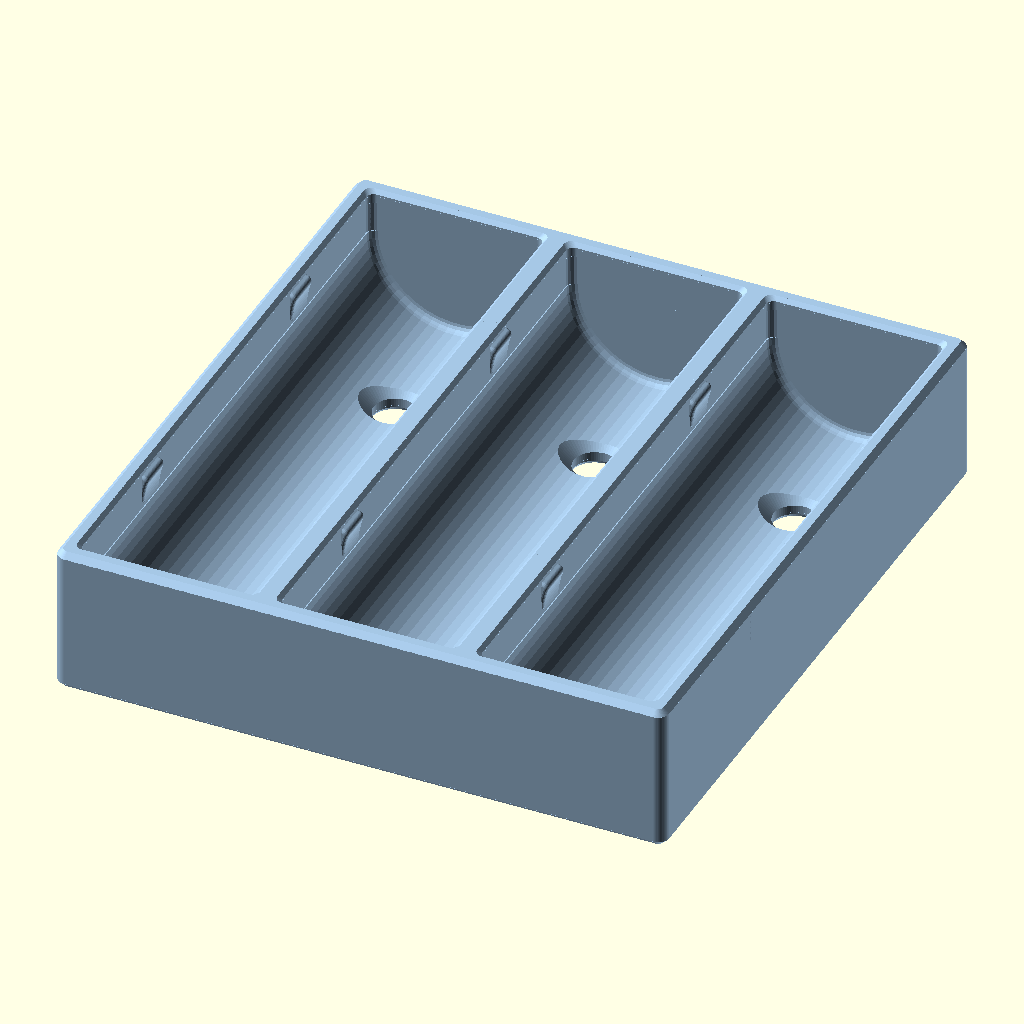
Cell 1 — every parameter at its default value.
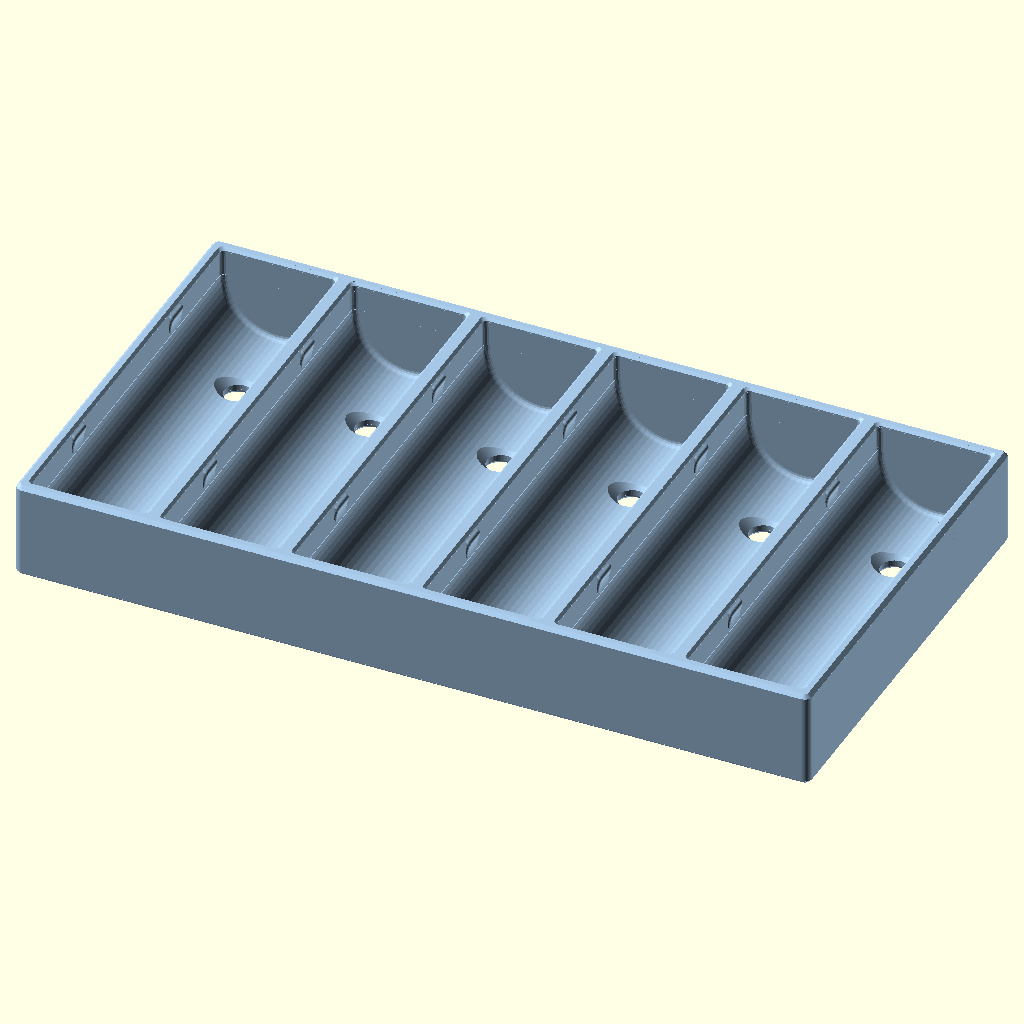
Cell 2: cell_count = 6 (everything else at default).
All cells are drawn from the same view direction (rotation 55°, 0°, 25°, orthographic, colour scheme Cornfield), but the view is re-fitted for each cell, so position and scale can differ between cells as well as the parameter.
Source of the model, samples/cell_holder_18650/cell_holder_18650.scad:
// 18650 clamp-in cell holder — parametric cell count, FDM tray with snap lips.
//
// Customizer: Window → Customizer, tweak user groups below, F5 to preview.
// Design constants live under [Hidden] — edit in the .scad if needed.
//
// How the clamp works:
//   Each cell sits in a full cylindrical pocket (axis along Y). The tray solid
//   above the equator is cleared through the top so a cell can drop in; only
//   narrow curved snap tabs are added back. Tips sit on the pocket curve just
//   past mid-height (clamp_gap ≈ cell_diameter − 2×1.3 mm) so the cell cams
//   the tabs open on insertion, then they catch the shoulders without sitting
//   loose.
//
// Print orientation: flat on the tray base (cell axes along Y, openings +Z).
// Tab undersides follow the cell arc (support-free); tip where that arc meets
// the top incline is rounded (lip_tip_radius) so the catch does not dig into
// cells. Use a brim if needed.
//
// Lid: separate part (Customizer show_tray / show_lid). Locating lip seats
// inside the outer walls; does not engage the snap tabs. Lid stays at the
// tray-rim height whether or not the tray is shown.
//
// Base mount: two M4 countersunk holes through the floor under each cell
// (along the cell axis). Seat flat-head screws before inserting cells.
//
// Mechanical holder only — not battery protection, wiring, or pack electronics.

include <../../lib/fdm.scad>;

/* [Objects] */
show_tray            = true;  // preview / export the clamp tray
show_lid             = false; // preview / export the separate lid (no Blueprint section yet)

/* [Export] */
export_format = "STL"; // [STL, 3MF]

/* [Cell] */
cell_diameter    = 18.0;  // mm — nominal 18650 diameter
cell_length      = 65.0;  // mm — nominal 18650 length
cell_count       = 3;     // [1:1:6] number of cells side by side
radial_clearance = 0.35;  // mm — added to diameter for the pocket
length_clearance = 0.60;  // mm — total axial play inside the tray

/* [Clamp] */
// Mouth between tab tips. Default ≈ cell_diameter − 2.6 mm (~1.3 mm
// interference per side): enough flex to snap in, still retains once seated.
clamp_gap       = 17;  // mm — clear gap between opposing tab tips
lip_top_angle   = 45;  // deg — preferred tip→rim face (shallower if needed to reach wall)
lip_tip_radius  = 0.6; // mm — fillet where cell-arc catch meets tip→rim face
lip_side_radius = 0.4; // mm — tab end-edge fillet (0 = sharp; minkowski slows STL preview)

/* [Case] */
wall             = 2.0;  // mm — outer wall & min divider (~5× 0.4 mm nozzle)
floor_thickness  = 2.0;  // mm — tray floor thickness
rim_height       = 4.6;  // mm — wall height above cell equator (independent of tip)
corner_radius    = 1.2;  // mm — outer tray corner radius (plan view)
top_chamfer         = 0.6;  // mm — chamfer on case top outer edges
bottom_chamfer      = 0.6;  // mm — chamfer on case bottom outer edges
pocket_top_chamfer       = 0.4;  // mm — chamfer on cell-pocket top inner edges
inside_corner_radius     = 0.8;  // mm — circular radius at inside pocket plan corners
enable_pocket_end_radius = true; // end-wall beads + rounded plan corners / gap stubs
pocket_end_radius        = 0.8;  // mm — circular radius where cell cylinder meets end walls

/* [Mount] */
screw_clearance      = 4.5;  // mm — clearance for M4 (loose)
screw_exit_chamfer   = 0.4;  // mm — small 45° chamfer on hole at tray underside

/* [Lid] */
lid_thickness        = 2.0;   // mm — lid top plate thickness
lid_lip_height       = 2.5;   // mm — locating lip down into the tray opening
lid_lip_thickness    = 1.2;   // mm — locating lip radial thickness
lid_fit_clearance    = 0.35;  // mm — slip fit vs tray inner wall
lid_top_chamfer      = 0.6;   // mm — chamfer on lid top outer edges

/* [Hidden] */
// Stable preview colors (see lib/fdm.scad preview_palette)
color_index_tray = 0;
color_index_lid  = 1;

// Design constants (tuned for print/strength; uncommon to customize)
pitch_extra   = 0.8;   // mm — extra center-to-center beyond pocket_d + wall
end_wall      = 2.0;   // mm — stop walls at each end of the cells (= wall)
lip_length    = 4.0;   // mm — narrow tab length along the cell axis (flexure)
lip_inset     = 14.0;  // mm — tab setback from each end stop
lip_root      = 2.0;   // mm — tab anchor into side wall (≤ wall; no extra pad)
lip_thick     = 3.6;   // mm — how far the cell-arc underside sits below the tip
screw_cs_d    = 9.0;   // mm — M4 flat-head countersink outer diameter
screw_cs_h    = 2.0;   // mm — countersink depth (≈ floor; flush with pocket floor)
mount_y_inset = 14.0;  // mm — hole setback from each pocket end (along Y)
nozzle        = 0.4;   // mm — informational (prefer walls as n× nozzle)
fragments     = 64;    // circle resolution ($fn)
bool_epsilon  = 0.2;   // mm — through-cut overshoot for clean differences

// Derived
pocket_d      = cell_diameter + radial_clearance;
pocket_r      = pocket_d / 2;
pocket_l      = cell_length + length_clearance;
pitch         = pocket_d + wall + pitch_extra;
span_x        = (cell_count - 1) * pitch;
equator_z     = floor_thickness + pocket_r;
// Tip of each finger lies on the pocket circle at x = ±clamp_gap/2
lip_crest_h   = sqrt(pocket_r * pocket_r - (clamp_gap / 2) * (clamp_gap / 2));
tray_outer_x  = span_x + pocket_d + 2 * wall;  // side walls match end_wall thickness
tray_outer_y  = pocket_l + 2 * end_wall;
tray_outer_z  = floor_thickness + pocket_r + rim_height;
finger_reach  = (pocket_d - clamp_gap) / 2;
phi_tip       = acos((clamp_gap / 2) / pocket_r);  // deg from +X to finger tip
// Bottom of tab on the same circle, set by lip_thick (curved underside)
phi_bot       = asin(max(0.05, min(0.98, (lip_crest_h - lip_thick) / pocket_r)));
// Tip→rim face: always reaches the wall (no flat land). Prefer
// lip_top_angle; if that would hit the rim before the wall, use the
// shallower tip→rim-corner line instead. If the angled face hits the
// wall below the rim, continue vertically up the wall root.
lip_top_rise     = rim_height - lip_crest_h;
lip_top_span     = pocket_r + lip_root - clamp_gap / 2;
lip_top_natural  = atan(lip_top_rise / lip_top_span);  // deg tip→rim corner
lip_top_to_wall  = lip_top_angle >= lip_top_natural;   // must shallow to fill span
lip_top_z_at_wall = lip_top_to_wall
    ? rim_height
    : lip_crest_h + lip_top_span * tan(lip_top_angle);
// Pocket floor rises above the floor plane away from the cell centerline;
// lift the countersink wide end so the flat-head cone is not pinched.
screw_cs_rise = pocket_r - sqrt(pocket_r * pocket_r - (screw_cs_d / 2) * (screw_cs_d / 2));
screw_cs_top  = floor_thickness + screw_cs_rise + bool_epsilon;
// Plan-corner rounding rides the same enable as end-wall beads.
plan_corner_r = enable_pocket_end_radius ? inside_corner_radius : 0;
// Lid locating lip: outer edge just inside tray walls (with fit clearance).
lid_lip_outer_x = tray_outer_x - 2 * (wall + lid_fit_clearance);
lid_lip_outer_y = tray_outer_y - 2 * (end_wall + lid_fit_clearance);
lid_lip_inner_x = lid_lip_outer_x - 2 * lid_lip_thickness;
lid_lip_inner_y = lid_lip_outer_y - 2 * lid_lip_thickness;
$fn           = fragments;

function cell_center_x(i) = -span_x / 2 + i * pitch;

module cell_pocket(i) {
    // Full cylindrical cavity (defines the seat and side walls)
    translate([cell_center_x(i), 0, equator_z])
        rotate([90, 0, 0])
            cylinder(d = pocket_d, h = pocket_l + bool_epsilon, center = true);
}

module cell_upper_clearance(i) {
    // Clear above the equator. Plan corners use plan_corner_r (tied to
    // enable_pocket_end_radius) — true circular radii, not a hulled blend.
    translate([cell_center_x(i), 0, equator_z])
        linear_extrude(height = rim_height + bool_epsilon)
            rounded_rect(
                [pocket_d + bool_epsilon, pocket_l + bool_epsilon],
                plan_corner_r,
                center = true
            );
}

module pocket_corner_beads(i) {
    // Positive void-corner beads at the plan corners — short stubs only,
    // from where the end torus stops (equator) up just enough to fill the
    // gap. Upper rounded_rect + top chamfer cover the rest of the height.
    rf     = plan_corner_r;
    fnr    = max(12, fragments / 4);
    half_x = (pocket_d + bool_epsilon) / 2;
    half_y = (pocket_l + bool_epsilon) / 2;
    z0     = equator_z;
    h_max  = max(0, rim_height - pocket_top_chamfer);
    // Short stub: tall enough to close the torus-tip gap, stop below top chamfer.
    h      = min(4 * rf, h_max);
    if (rf > 0 && h > 0) {
        cx = cell_center_x(i);
        for (sx = [-1, 1], sy = [-1, 1]) {
            translate([
                cx + sx * (half_x - rf),
                sy * (half_y - rf),
                z0
            ])
                linear_extrude(height = h)
                    difference() {
                        translate([sx > 0 ? 0 : -rf, sy > 0 ? 0 : -rf])
                            square([rf, rf]);
                        circle(r = rf, $fn = fnr);
                    }
        }
    }
}

module pocket_end_radius_beads(i) {
    // Positive void-corner beads at cylinder / end wall. Lower semicircle
    // to the equator (plan-corner beads continue upward from there).
    rf  = pocket_end_radius;
    fnr = max(12, fragments / 4);
    end_half = (pocket_l + bool_epsilon) / 2;
    if (rf > 0) {
        for (sy = [-1, 1]) {
            translate([cell_center_x(i), sy * end_half, equator_z])
                rotate([sy > 0 ? 90 : -90, 0, 0])
                    rotate([0, 0, sy > 0 ? 180 : 0])
                        rotate_extrude(angle = 180, convexity = 4)
                            difference() {
                                translate([pocket_r - rf, 0])
                                    square([rf, rf]);
                                translate([pocket_r - rf, rf])
                                    circle(r = rf, $fn = fnr);
                            }
        }
    }
}

module pocket_top_chamfer_cutter(i) {
    // 45° inner chamfer at the top rim (hull of opening → expanded top).
    // Match upper-clearance overshoot so the cutter starts on the real wall.
    ch = pocket_top_chamfer;
    if (ch > 0) {
        translate([cell_center_x(i), 0, tray_outer_z - ch])
            hull() {
                linear_extrude(height = helper_epsilon)
                    rounded_rect(
                        [pocket_d + bool_epsilon, pocket_l + bool_epsilon],
                        plan_corner_r,
                        center = true
                    );
                translate([0, 0, ch])
                    linear_extrude(height = helper_epsilon)
                        rounded_rect(
                            [
                                pocket_d + bool_epsilon + 2 * ch,
                                pocket_l + bool_epsilon + 2 * ch
                            ],
                            plan_corner_r,
                            center = true
                        );
            }
    }
}

module snap_finger_2d(side) {
    // Curved tab: cell-facing edge is one arc of the pocket circle. Bulk grows
    // outward into the wall and up into the rim only. Tip→rim face always
    // reaches the wall root (no flat land). Tip fillet is an explicit arc
    // tangent to the pocket circle and tip→rim line — global offset() would
    // erase a shallow tip wedge thinner than 2×lip_tip_radius.
    // side: +1 = +X, -1 = −X.
    s      = side;
    r      = pocket_r;
    rf     = lip_tip_radius;
    a_bot  = phi_bot;
    a_tip  = phi_tip;
    z_bot  = r * sin(a_bot);
    z_top  = rim_height;
    wall_x = s * (r + lip_root);
    z_hit  = lip_top_z_at_wall;
    tip    = [s * r * cos(a_tip), r * sin(a_tip)];
    end_pt = [wall_x, z_hit];

    face_v   = end_pt - tip;
    face_len = norm(face_v);
    u  = face_len > 1e-9 ? face_v / face_len : [s, 0];
    n0 = [-u[1], u[0]];
    solid_ref = [s * (r + lip_root / 2), (z_bot + z_top) / 2];
    n  = (n0 * (solid_ref - tip) >= 0) ? n0 : -n0;

    // Fillet center: |C| = r+rf (outside pocket circle) and dist(C, face) = rf
    Rfil = r + rf;
    ox = tip[0] + n[0] * rf;
    oz = tip[1] + n[1] * rf;
    qa = u[0] * u[0] + u[1] * u[1];
    qb = 2 * (ox * u[0] + oz * u[1]);
    qc = ox * ox + oz * oz - Rfil * Rfil;
    disc = qb * qb - 4 * qa * qc;
    can_solve = rf > 0 && face_len > 2 * rf && disc >= 0 && qa > 0;
    sd = can_solve ? sqrt(disc) : 0;
    t1 = can_solve ? (-qb - sd) / (2 * qa) : -1;
    t2 = can_solve ? (-qb + sd) / (2 * qa) : -1;
    t_pick =
        (t1 > 0 && t1 < face_len) ? t1 :
        (t2 > 0 && t2 < face_len) ? t2 : -1;
    ok = can_solve && t_pick > 0 && t_pick < face_len - 0.05 * rf;

    cfil   = ok ? [ox + t_pick * u[0], oz + t_pick * u[1]] : tip;
    p_arc  = ok ? [r * cfil[0] / Rfil, r * cfil[1] / Rfil] : tip;
    p_face = ok ? cfil - n * rf : tip;
    // Pocket angle param (same convention as a_tip: x = s*r*cos(ang))
    a_tan = ok ? acos(max(-1, min(1, s * p_arc[0] / r))) : a_tip;

    a0 = ok ? atan2(p_arc[1] - cfil[1], p_arc[0] - cfil[0]) : 0;
    a1 = ok ? atan2(p_face[1] - cfil[1], p_face[0] - cfil[0]) : 0;
    d_ccw = let (d = a1 - a0) d < 0 ? d + 360 : d;
    d_cw  = 360 - d_ccw;
    mid_ccw = cfil + rf * [cos(a0 + d_ccw / 2), sin(a0 + d_ccw / 2)];
    mid_cw  = cfil + rf * [cos(a0 - d_cw / 2), sin(a0 - d_cw / 2)];
    use_ccw = norm(mid_ccw - tip) <= norm(mid_cw - tip);
    sweep   = use_ccw ? d_ccw : -d_cw;
    f_steps = max(4, ceil(fragments * abs(sweep) / 360));
    f_da    = sweep / f_steps;
    fillet_pts = ok
        ? [for (i = [0 : f_steps]) cfil + rf * [cos(a0 + i * f_da), sin(a0 + i * f_da)]]
        : [tip];

    a_stop = ok ? min(a_tip, max(a_bot + 0.05, a_tan)) : a_tip;
    n_arc  = max(6, ceil(fragments * abs(a_stop - a_bot) / 360));
    d_arc  = (a_stop - a_bot) / n_arc;
    pocket_pts = ok
        ? concat(
            [for (i = [0 : n_arc - 1]) [s * r * cos(a_bot + i * d_arc), r * sin(a_bot + i * d_arc)]],
            [p_arc]
          )
        : [for (i = [0 : n_arc]) [s * r * cos(a_bot + i * d_arc), r * sin(a_bot + i * d_arc)]];

    // Along face to wall hit; then up to rim if the angled face landed low
    face_tail = ok
        ? (norm(p_face - end_pt) > 1e-4 ? [end_pt] : [])
        : [end_pt];
    rim_pts = z_hit < z_top - 1e-6 ? [[wall_x, z_top]] : [];

    polygon(concat(pocket_pts, fillet_pts, face_tail, rim_pts, [[wall_x, z_bot]]));
}

module snap_finger(side) {
    // Local origin at cell center on the floor plane.
    // Side / end fillets without minkowski on the full tab (that AV's OpenSCAD
    // on the assembled tray): straight extrusion core + two thin end-cap
    // minkowski pancakes. Erode the cap profile by rs so the pocket arc is
    // restored after the sphere expand. Long Y-edges stay sharp; ±Y end
    // edges (visible in the pocket) are rounded.
    rs  = lip_side_radius;
    fnr = max(16, fragments / 3);
    translate([0, 0, equator_z])
        rotate([90, 0, 0]) {
            if (rs > 0 && lip_length > 2 * rs) {
                // Core between the filleted ends
                linear_extrude(
                    height = lip_length - 2 * rs,
                    center = true
                )
                    snap_finger_2d(side);

                // Rounded ±extrusion ends
                for (sgn = [-1, 1])
                    translate([0, 0, sgn * (lip_length / 2 - rs)])
                        minkowski() {
                            linear_extrude(height = helper_epsilon)
                                offset(r = -rs)
                                    snap_finger_2d(side);
                            sphere(r = rs, $fn = fnr);
                        }
            } else {
                linear_extrude(height = lip_length, center = true)
                    snap_finger_2d(side);
            }
        }
}

module fingers_for_cell(i) {
    cx = cell_center_x(i);
    for (y_sign = [-1, 1]) {
        y = y_sign * (pocket_l / 2 - lip_inset - lip_length / 2);
        translate([cx, y, 0]) {
            snap_finger(+1);
            snap_finger(-1);
        }
    }
}

module mount_holes() {
    // Two M4 countersinks per cell under the pocket floor (along Y).
    // Shaft spans the full tray height so the cut opens on the base.
    // Cone continues above the floor plane to clear the curved pocket seat.
    // Small exit chamfer on the underside (z=0) eases screw start / print edge.
    cs_z0 = screw_cs_top - screw_cs_h;
    ch    = screw_exit_chamfer;
    for (i = [0 : cell_count - 1], sy = [-1, 1]) {
        y = sy * (pocket_l / 2 - mount_y_inset);
        translate([cell_center_x(i), y, 0]) {
            translate([0, 0, -bool_epsilon])
                mounting_hole(
                    screw_clearance,
                    tray_outer_z + 2 * bool_epsilon,
                    fragments = fragments
                );
            translate([0, 0, cs_z0])
                cylinder(
                    d1 = screw_clearance,
                    d2 = screw_cs_d,
                    h = screw_cs_h + bool_epsilon,
                    $fn = fragments
                );
            if (ch > 0)
                translate([0, 0, -bool_epsilon])
                    cylinder(
                        d1 = screw_clearance + 2 * ch,
                        d2 = screw_clearance,
                        h = ch + bool_epsilon,
                        $fn = fragments
                    );
        }
    }
}

module cell_holder_18650() {
    assert(clamp_gap < cell_diameter, "clamp_gap must be < cell_diameter to retain the cell");
    assert(clamp_gap < pocket_d, "clamp_gap must be < pocket_d for retention");
    assert(clamp_gap > 0, "clamp_gap must be > 0");
    assert(lip_top_angle > 0 && lip_top_angle < 90, "lip_top_angle must be between 0 and 90 deg");
    assert(rim_height > lip_crest_h, "rim_height must be above the finger tip (raise rim or widen clamp_gap)");
    assert(lip_top_rise > 0 && lip_top_span > 0, "tip→rim face needs positive rise and span");
    assert(lip_tip_radius >= 0 && lip_tip_radius < lip_top_rise, "lip_tip_radius must fit below the rim");
    assert(lip_side_radius >= 0, "lip_side_radius must be >= 0");
    assert(
        lip_side_radius == 0 || lip_side_radius * 2 < lip_length,
        "lip_side_radius must fit within lip_length"
    );
    assert(finger_reach > 0, "tabs need positive inward reach");
    assert(lip_crest_h > 0, "clamp_gap too large for cylindrical finger tips");
    assert(phi_bot > 0 && phi_bot < phi_tip, "lip_thick must leave a curved tab span on the cell arc");
    assert(lip_root > 0 && lip_root <= wall, "lip_root must fit within side wall thickness");
    assert(lip_thick > 0, "lip_thick must be > 0");
    if (lip_side_radius > 0)
        assert(
            lip_side_radius < lip_root && lip_side_radius < lip_thick,
            "lip_side_radius must fit in the tab root / thickness"
        );
    assert(cell_count >= 1, "cell_count must be >= 1");
    assert(screw_clearance > 0, "screw_clearance must be > 0");
    assert(screw_cs_d > screw_clearance, "countersink must be larger than screw clearance");
    assert(screw_cs_h > 0, "screw_cs_h must be > 0");
    assert(screw_cs_d < pocket_d, "countersink must fit inside the cell pocket");
    assert(screw_cs_top > floor_thickness, "countersink must clear the curved pocket floor");
    assert(screw_exit_chamfer >= 0, "screw_exit_chamfer must be >= 0");
    assert(
        screw_exit_chamfer < floor_thickness && screw_exit_chamfer < screw_clearance,
        "screw_exit_chamfer must fit in the floor and hole"
    );
    assert(mount_y_inset > screw_cs_d / 2, "mount_y_inset must clear the pocket end");
    assert(mount_y_inset < pocket_l / 2 - screw_cs_d / 2, "mount holes must not overlap at cell mid-length");
    assert(top_chamfer >= 0 && bottom_chamfer >= 0, "edge chamfers must be >= 0");
    assert(pocket_top_chamfer >= 0, "pocket_top_chamfer must be >= 0");
    assert(
        top_chamfer + bottom_chamfer < tray_outer_z,
        "top_chamfer + bottom_chamfer must be less than case height"
    );
    assert(
        top_chamfer < min(tray_outer_x, tray_outer_y) / 2
            && bottom_chamfer < min(tray_outer_x, tray_outer_y) / 2,
        "edge chamfers must fit within the case plan size"
    );
    assert(
        pocket_top_chamfer < rim_height && pocket_top_chamfer < wall,
        "pocket_top_chamfer must fit in the rim / wall land"
    );
    assert(inside_corner_radius >= 0, "inside_corner_radius must be >= 0");
    assert(
        inside_corner_radius < min(wall, end_wall) && inside_corner_radius < pocket_r,
        "inside_corner_radius must fit in the walls and pocket"
    );
    if (enable_pocket_end_radius) {
        assert(pocket_end_radius >= 0, "pocket_end_radius must be >= 0");
        assert(
            pocket_end_radius < end_wall && pocket_end_radius < pocket_r,
            "pocket_end_radius must fit in the end wall and pocket"
        );
    }

    // Chamfer the finished outer shell (case + tabs) so clamp roots at the
    // walls do not stick out past the case top/bottom edge chamfers.
    // When enable_pocket_end_radius: end-wall beads, rounded plan corners
    // (rounded_rect + top chamfer), and short positive corner gap stubs.
    difference() {
        union() {
            difference() {
                translate([0, 0, tray_outer_z / 2])
                    rounded_box(
                        [tray_outer_x, tray_outer_y, tray_outer_z],
                        corner_radius,
                        center = true
                    );

                for (i = [0 : cell_count - 1]) {
                    cell_pocket(i);
                    cell_upper_clearance(i);
                }
                mount_holes();
            }

            if (enable_pocket_end_radius) {
                for (i = [0 : cell_count - 1])
                    pocket_end_radius_beads(i);
                for (i = [0 : cell_count - 1])
                    pocket_corner_beads(i);
            }
            for (i = [0 : cell_count - 1])
                fingers_for_cell(i);
        }

        if (bottom_chamfer > 0) {
            translate([0, 0, bottom_chamfer])
                mirror([0, 0, 1])
                    edge_chamfer_cutter(
                        [tray_outer_x, tray_outer_y],
                        corner_radius,
                        bottom_chamfer
                    );
        }
        if (top_chamfer > 0) {
            translate([0, 0, tray_outer_z - top_chamfer])
                edge_chamfer_cutter(
                    [tray_outer_x, tray_outer_y],
                    corner_radius,
                    top_chamfer
                );
        }
        for (i = [0 : cell_count - 1])
            pocket_top_chamfer_cutter(i);
    }
}

module cell_holder_lid() {
    // Separate printable lid: plate matches tray plan; underside lip locates
    // just inside the outer walls. Does not engage the snap tabs.
    assert(lid_thickness > 0, "lid_thickness must be > 0");
    assert(lid_lip_height > 0, "lid_lip_height must be > 0");
    assert(lid_lip_thickness > 0, "lid_lip_thickness must be > 0");
    assert(lid_fit_clearance >= 0, "lid_fit_clearance must be >= 0");
    assert(lid_top_chamfer >= 0, "lid_top_chamfer must be >= 0");
    assert(
        lid_lip_inner_x > 0 && lid_lip_inner_y > 0
            && lid_lip_outer_x > lid_lip_inner_x
            && lid_lip_outer_y > lid_lip_inner_y,
        "lid lip must leave a positive inner opening"
    );
    assert(
        lid_top_chamfer < lid_thickness && lid_top_chamfer < min(tray_outer_x, tray_outer_y) / 2,
        "lid_top_chamfer must fit on the lid plate"
    );

    lip_r = max(0.01, corner_radius - wall - lid_fit_clearance);
    lip_inner_r = max(0.01, lip_r - lid_lip_thickness);

    difference() {
        union() {
            // Top plate flush with tray outer plan (z >= 0)
            translate([0, 0, lid_thickness / 2])
                rounded_box(
                    [tray_outer_x, tray_outer_y, lid_thickness],
                    corner_radius,
                    center = true
                );

            // Locating lip downward (z < 0) — ring just inside tray walls
            difference() {
                translate([0, 0, -lid_lip_height / 2])
                    rounded_box(
                        [lid_lip_outer_x, lid_lip_outer_y, lid_lip_height],
                        lip_r,
                        center = true
                    );
                translate([0, 0, -lid_lip_height / 2])
                    rounded_box(
                        [
                            lid_lip_inner_x,
                            lid_lip_inner_y,
                            lid_lip_height + 2 * bool_epsilon
                        ],
                        lip_inner_r,
                        center = true
                    );
            }
        }

        if (lid_top_chamfer > 0) {
            translate([0, 0, lid_thickness - lid_top_chamfer])
                edge_chamfer_cutter(
                    [tray_outer_x, tray_outer_y],
                    corner_radius,
                    lid_top_chamfer
                );
        }
    }
}

if (show_tray)
    preview_object(color_index_tray)
        cell_holder_18650();

if (show_lid)
    // Same seat whether tray is shown or not: plate on rim height, lip down
    preview_object(color_index_lid)
        translate([0, 0, tray_outer_z])
            cell_holder_lid();

assert(show_tray || show_lid, "enable show_tray and/or show_lid");
Customizer parameters (derived from the source; name, type, default, range or options):
show_tray: bool, default true
show_lid: bool, default false
export_format: string, default "STL", options "STL", "3MF"
cell_diameter: number, default 18
cell_length: number, default 65
cell_count: number, default 3, range 1 to 6, step 1
radial_clearance: number, default 0.35
length_clearance: number, default 0.6
clamp_gap: number, default 17
lip_top_angle: number, default 45
lip_tip_radius: number, default 0.6
lip_side_radius: number, default 0.4
wall: number, default 2
floor_thickness: number, default 2
rim_height: number, default 4.6
corner_radius: number, default 1.2
top_chamfer: number, default 0.6
bottom_chamfer: number, default 0.6
pocket_top_chamfer: number, default 0.4
inside_corner_radius: number, default 0.8
enable_pocket_end_radius: bool, default true
pocket_end_radius: number, default 0.8
screw_clearance: number, default 4.5
screw_exit_chamfer: number, default 0.4
lid_thickness: number, default 2
lid_lip_height: number, default 2.5
lid_lip_thickness: number, default 1.2
lid_fit_clearance: number, default 0.35
lid_top_chamfer: number, default 0.6
